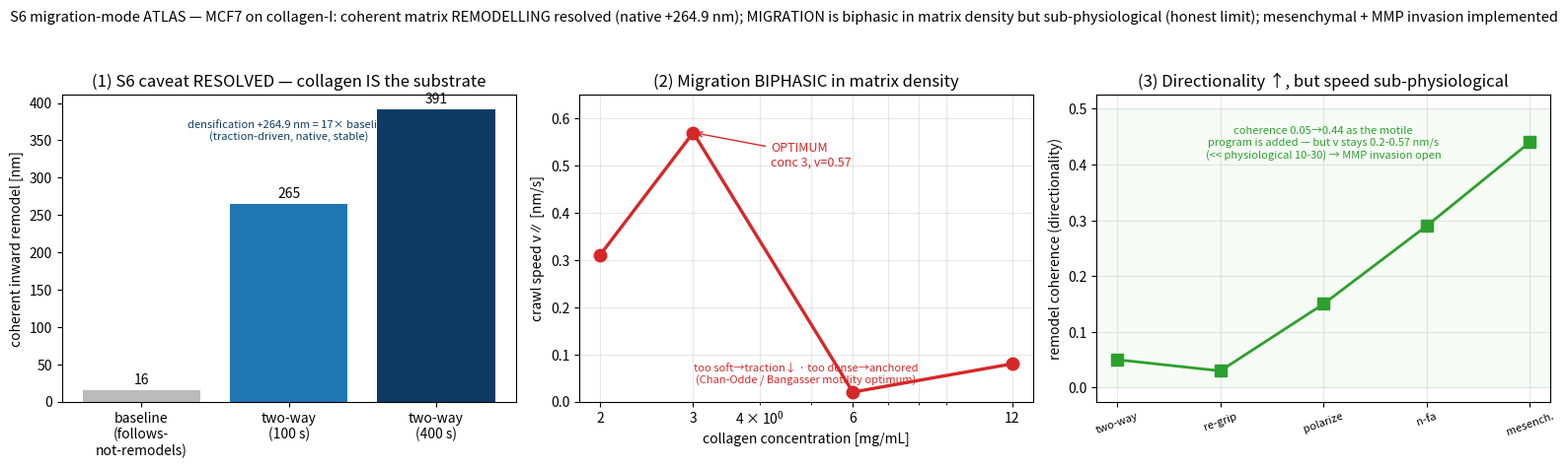

This figure's Python source: (Note: this script raises an exception after producing the figure.)
"""S6 migration-mode ATLAS — the session's synthesis: caveat→remodel, migration biphasic, mechanism progression.

One figure the PI can read at a glance. All values are native results committed this session (2026-07-10/11);
this only re-plots them, it runs nothing. Panels:
  (1) the S6 caveat resolution: coherent inward remodel, follows-not-remodels baseline → two-way collagen-substrate;
  (2) migration is BIPHASIC in matrix density (Chan-Odde motility optimum, peak ~conc 3);
  (3) directionality (remodel coherence) rose steadily across the mechanisms, but native translocation stayed
      sub-physiological — the honest migration limit.
"""
import numpy as np
import matplotlib
matplotlib.use("Agg")
import matplotlib.pyplot as plt

fig, ax = plt.subplots(1, 3, figsize=(16, 4.8))

# (1) caveat resolution — coherent inward remodel (nm), baseline vs native two-way (100s) vs 400s
labels1 = ["baseline\n(follows-\nnot-remodels)", "two-way\n(100 s)", "two-way\n(400 s)"]
dens = [15.7, 264.9, 391.4]
b = ax[0].bar(labels1, dens, color=["#bbbbbb", "#1f77b4", "#0d3b66"])
ax[0].set_ylabel("coherent inward remodel [nm]")
ax[0].set_title("(1) S6 caveat RESOLVED — collagen IS the substrate")
for r, v in zip(b, dens):
    ax[0].text(r.get_x() + r.get_width() / 2, v + 8, f"{v:.0f}", ha="center", fontsize=10)
ax[0].text(0.5, 0.92, "densification +264.9 nm = 17× baseline\n(traction-driven, native, stable)",
           transform=ax[0].transAxes, ha="center", va="top", fontsize=8, color="#0d3b66")

# (2) migration biphasic vs collagen concentration
c = np.array([2, 3, 6, 12]); v = np.array([0.31, 0.57, 0.02, 0.08])
ax[1].plot(c, v, "o-", color="#d62728", lw=2.4, ms=9)
ax[1].annotate("OPTIMUM\nconc 3, v=0.57", (3, 0.57), xytext=(4.2, 0.5), fontsize=9, color="#d62728",
               arrowprops=dict(arrowstyle="->", color="#d62728"))
ax[1].set_xscale("log"); ax[1].set_xticks(c); ax[1].set_xticklabels([str(x) for x in c])
ax[1].set_xlabel("collagen concentration [mg/mL]"); ax[1].set_ylabel("crawl speed v∥ [nm/s]")
ax[1].set_title("(2) Migration BIPHASIC in matrix density"); ax[1].set_ylim(0, 0.65); ax[1].grid(True, which="both", alpha=0.3)
ax[1].text(0.5, 0.06, "too soft→traction↓ · too dense→anchored\n(Chan-Odde / Bangasser motility optimum)",
           transform=ax[1].transAxes, ha="center", fontsize=8, color="#d62728")

# (3) directionality (coherence) rose across mechanisms, but translocation stayed sub-physiological
mech = ["two-way", "re-grip", "polarize", "n-fa", "mesench."]
coh = [0.05, 0.03, 0.15, 0.29, 0.44]
ax[2].plot(range(len(mech)), coh, "s-", color="#2ca02c", lw=2, ms=8)
ax[2].set_xticks(range(len(mech))); ax[2].set_xticklabels(mech, rotation=20, fontsize=8)
ax[2].set_ylabel("remodel coherence (directionality)"); ax[2].set_title("(3) Directionality ↑, but speed sub-physiological")
ax[2].grid(True, alpha=0.3)
ax[2].axhspan(0, 0.5, color="#2ca02c", alpha=0.04)
ax[2].text(0.5, 0.9, "coherence 0.05→0.44 as the motile\nprogram is added — but v stays 0.2-0.57 nm/s\n(<< physiological 10-30) → MMP invasion open",
           transform=ax[2].transAxes, ha="center", va="top", fontsize=8, color="#2ca02c")

fig.suptitle("S6 migration-mode ATLAS — MCF7 on collagen-I: coherent matrix REMODELLING resolved (native +264.9 nm); "
             "MIGRATION is biphasic in matrix density but sub-physiological (honest limit); mesenchymal + MMP invasion implemented",
             fontsize=10.5)
fig.tight_layout(rect=[0, 0, 1, 0.94])
out = "ffn_sim/outputs/ff/figs/ff_s6_migration_atlas.png"
fig.savefig(out, dpi=130); print(f"wrote {out}")
